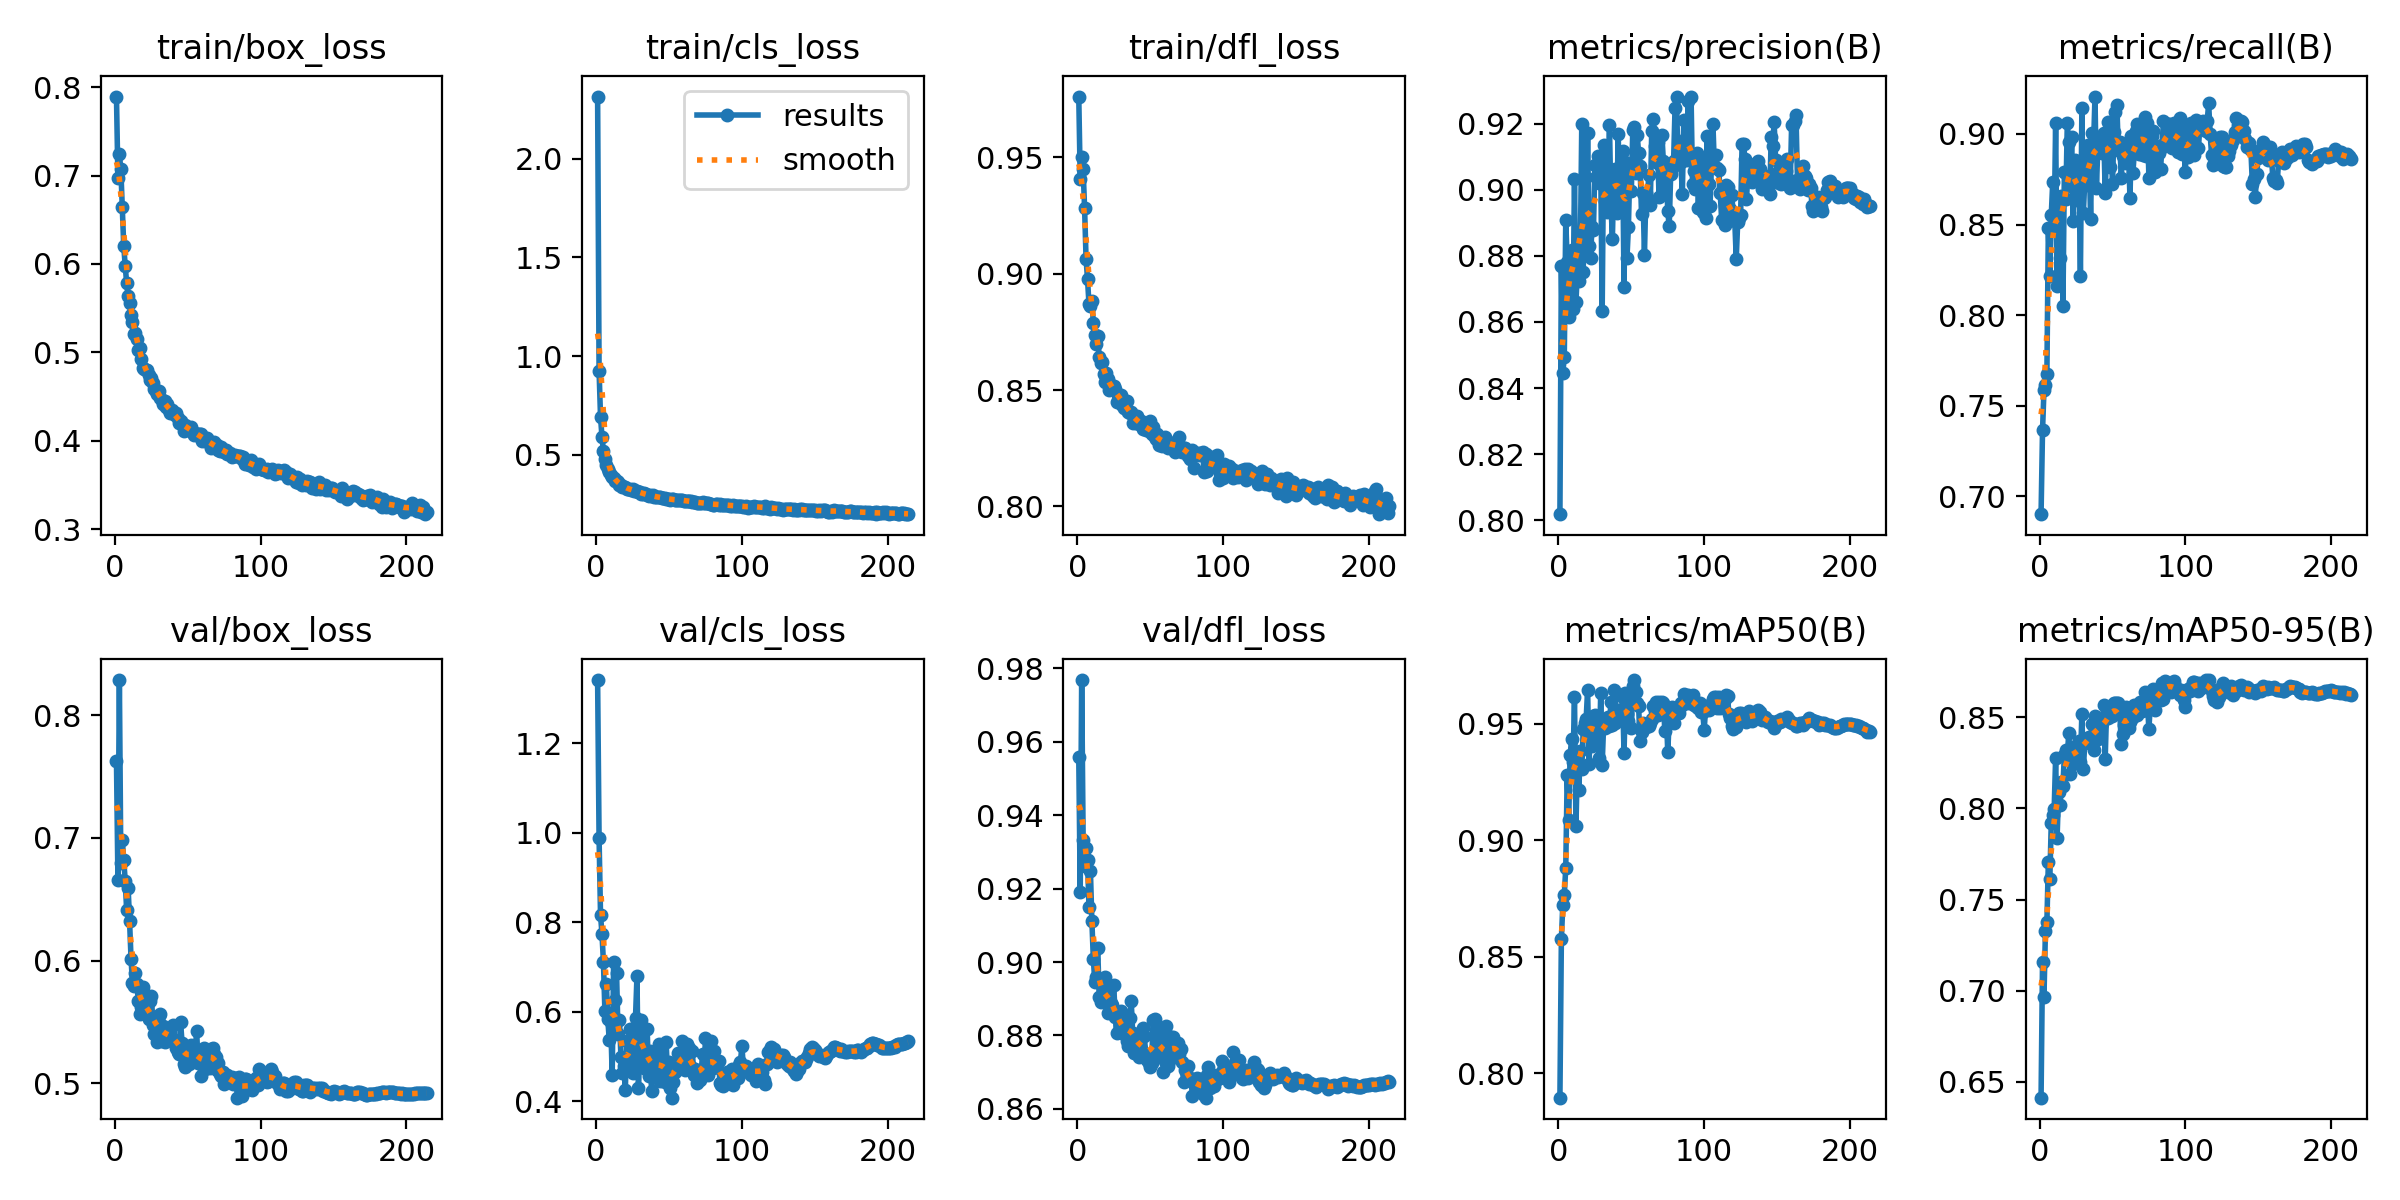

The table this chart was drawn from, first rows:
epoch, time, train/box_loss, train/cls_loss, train/dfl_loss, metrics/precision(B), metrics/recall(B), metrics/mAP50(B), metrics/mAP50-95(B), val/box_loss, val/cls_loss, val/dfl_loss, lr/pg0, lr/pg1, lr/pg2
1, 38.64, 0.7894, 2.315, 0.9761, 0.8019, 0.6901, 0.7896, 0.6414, 0.7631, 1.341, 0.9559, 0.003328, 0.003328, 0.003328
2, 72.07, 0.6973, 0.9263, 0.9407, 0.877, 0.7363, 0.8576, 0.7155, 0.6661, 0.9882, 0.9191, 0.006655, 0.006655, 0.006655
3, 104.7, 0.724, 0.6927, 0.9502, 0.8447, 0.7586, 0.8725, 0.6968, 0.8288, 0.8162, 0.9768, 0.009975, 0.009975, 0.009975
4, 136.7, 0.707, 0.5906, 0.9449, 0.8494, 0.7614, 0.8767, 0.7329, 0.6793, 0.7739, 0.9334, 0.00997, 0.00997, 0.00997
5, 168.9, 0.664, 0.518, 0.9282, 0.8909, 0.7677, 0.888, 0.7377, 0.6987, 0.7107, 0.9262, 0.00996, 0.00996, 0.00996
6, 201, 0.6202, 0.481, 0.9065, 0.8782, 0.8479, 0.9282, 0.7706, 0.6818, 0.601, 0.931, 0.00995, 0.00995, 0.00995
7, 233.1, 0.598, 0.4486, 0.8978, 0.8615, 0.8214, 0.9085, 0.761, 0.6652, 0.663, 0.9277, 0.009941, 0.009941, 0.009941
8, 265.3, 0.5781, 0.4298, 0.8871, 0.8766, 0.8552, 0.9365, 0.7919, 0.6409, 0.5831, 0.9151, 0.009931, 0.009931, 0.009931
9, 297.4, 0.5634, 0.4128, 0.8861, 0.8818, 0.8733, 0.9433, 0.7963, 0.6595, 0.5367, 0.9248, 0.009921, 0.009921, 0.009921
10, 329.8, 0.5554, 0.3977, 0.8885, 0.8639, 0.8482, 0.9335, 0.7999, 0.632, 0.577, 0.9111, 0.009911, 0.009911, 0.009911
11, 362, 0.5423, 0.3889, 0.8788, 0.9032, 0.9059, 0.9614, 0.8278, 0.6015, 0.4581, 0.9008, 0.009901, 0.009901, 0.009901
12, 394.1, 0.5348, 0.3835, 0.8736, 0.8661, 0.8161, 0.9062, 0.7839, 0.5815, 0.7123, 0.8947, 0.009891, 0.009891, 0.009891
13, 426.2, 0.5208, 0.3669, 0.8696, 0.8753, 0.8619, 0.9327, 0.809, 0.5789, 0.6273, 0.896, 0.009881, 0.009881, 0.009881
14, 458.2, 0.5216, 0.3686, 0.8732, 0.8725, 0.8317, 0.9218, 0.8017, 0.5894, 0.6873, 0.9039, 0.009871, 0.009871, 0.009871
15, 490.5, 0.5149, 0.363, 0.8644, 0.8809, 0.8658, 0.9385, 0.8145, 0.5812, 0.5505, 0.8905, 0.009861, 0.009861, 0.009861
16, 522.7, 0.5027, 0.3486, 0.8618, 0.9198, 0.8049, 0.9306, 0.8124, 0.5666, 0.5824, 0.889, 0.009851, 0.009851, 0.009851
17, 554.9, 0.505, 0.3499, 0.8619, 0.8751, 0.879, 0.9478, 0.8293, 0.5568, 0.5001, 0.8893, 0.009842, 0.009842, 0.009842
18, 587, 0.4921, 0.339, 0.8569, 0.9039, 0.864, 0.9505, 0.8322, 0.5624, 0.4628, 0.8901, 0.009832, 0.009832, 0.009832
19, 619.3, 0.4824, 0.3374, 0.8535, 0.8827, 0.9059, 0.9519, 0.8278, 0.5787, 0.4798, 0.8961, 0.009822, 0.009822, 0.009822
20, 651.3, 0.4811, 0.3358, 0.8572, 0.917, 0.8953, 0.9646, 0.8415, 0.5675, 0.426, 0.893, 0.009812, 0.009812, 0.009812
21, 683.7, 0.48, 0.3291, 0.855, 0.8831, 0.8712, 0.9328, 0.8186, 0.5574, 0.5361, 0.8861, 0.009802, 0.009802, 0.009802
22, 716, 0.4798, 0.3258, 0.8499, 0.8793, 0.8984, 0.9524, 0.8338, 0.5578, 0.4748, 0.8917, 0.009792, 0.009792, 0.009792
23, 748, 0.4739, 0.3261, 0.8521, 0.8887, 0.852, 0.9405, 0.8243, 0.5524, 0.561, 0.8888, 0.009782, 0.009782, 0.009782
24, 779.9, 0.4685, 0.3247, 0.8509, 0.8878, 0.8858, 0.9533, 0.8338, 0.5671, 0.5088, 0.8884, 0.009772, 0.009772, 0.009772
25, 812.2, 0.4709, 0.3269, 0.8519, 0.9074, 0.8777, 0.9537, 0.8301, 0.5711, 0.4626, 0.8937, 0.009762, 0.009762, 0.009762
26, 844.2, 0.4654, 0.3195, 0.8507, 0.9038, 0.8637, 0.9424, 0.8256, 0.5474, 0.5415, 0.8851, 0.009753, 0.009753, 0.009753
27, 876.2, 0.4582, 0.317, 0.8448, 0.9101, 0.8796, 0.948, 0.8368, 0.5398, 0.5871, 0.8807, 0.009743, 0.009743, 0.009743
28, 908.3, 0.4559, 0.3172, 0.848, 0.9021, 0.8214, 0.9353, 0.8251, 0.5469, 0.6792, 0.8848, 0.009733, 0.009733, 0.009733
29, 940.4, 0.4533, 0.3119, 0.8467, 0.9077, 0.9145, 0.9632, 0.8517, 0.5334, 0.43, 0.8827, 0.009723, 0.009723, 0.009723
30, 972.5, 0.4566, 0.3102, 0.8479, 0.8632, 0.8562, 0.9325, 0.8213, 0.5545, 0.5206, 0.8868, 0.009713, 0.009713, 0.009713
31, 1004, 0.4484, 0.3016, 0.8435, 0.9135, 0.8742, 0.9496, 0.8357, 0.5562, 0.5819, 0.881, 0.009703, 0.009703, 0.009703
32, 1036, 0.4462, 0.3034, 0.8422, 0.8967, 0.8717, 0.9481, 0.8363, 0.5343, 0.5608, 0.8803, 0.009693, 0.009693, 0.009693
33, 1069, 0.442, 0.3052, 0.8448, 0.8933, 0.8939, 0.9519, 0.8386, 0.5462, 0.4749, 0.8831, 0.009683, 0.009683, 0.009683
34, 1101, 0.4451, 0.3046, 0.8451, 0.9002, 0.8893, 0.9529, 0.839, 0.5336, 0.4751, 0.8784, 0.009673, 0.009673, 0.009673
35, 1133, 0.4378, 0.2995, 0.8407, 0.9194, 0.8529, 0.9492, 0.8379, 0.5352, 0.5614, 0.8772, 0.009663, 0.009663, 0.009663
36, 1166, 0.4417, 0.2946, 0.84, 0.8962, 0.9007, 0.9593, 0.8461, 0.5419, 0.4579, 0.8849, 0.009654, 0.009654, 0.009654
37, 1198, 0.4353, 0.295, 0.8404, 0.8852, 0.8932, 0.9496, 0.8317, 0.5404, 0.5124, 0.8893, 0.009644, 0.009644, 0.009644
38, 1230, 0.4311, 0.2912, 0.836, 0.9043, 0.9207, 0.9644, 0.8507, 0.5419, 0.4234, 0.8807, 0.009634, 0.009634, 0.009634
39, 1262, 0.4345, 0.296, 0.8389, 0.9061, 0.8702, 0.9504, 0.8419, 0.5355, 0.4924, 0.8753, 0.009624, 0.009624, 0.009624
40, 1293, 0.4323, 0.2886, 0.8357, 0.8928, 0.8937, 0.9529, 0.8377, 0.5477, 0.5064, 0.878, 0.009614, 0.009614, 0.009614
41, 1325, 0.4287, 0.2887, 0.8389, 0.9168, 0.8904, 0.9557, 0.8455, 0.5354, 0.4752, 0.8802, 0.009604, 0.009604, 0.009604
42, 1357, 0.4318, 0.2849, 0.8356, 0.8956, 0.8962, 0.9543, 0.8451, 0.529, 0.4522, 0.8741, 0.009594, 0.009594, 0.009594
43, 1388, 0.4256, 0.2868, 0.8366, 0.9069, 0.8896, 0.9536, 0.8469, 0.5253, 0.5284, 0.8763, 0.009584, 0.009584, 0.009584
44, 1420, 0.4199, 0.2856, 0.8367, 0.9116, 0.9007, 0.9616, 0.8566, 0.5234, 0.4458, 0.8762, 0.009574, 0.009574, 0.009574
45, 1452, 0.4219, 0.2839, 0.8333, 0.8707, 0.8676, 0.9376, 0.8268, 0.5499, 0.5244, 0.8819, 0.009564, 0.009564, 0.009564
46, 1484, 0.4189, 0.2808, 0.8336, 0.9083, 0.8915, 0.9633, 0.8554, 0.5329, 0.4508, 0.8798, 0.009555, 0.009555, 0.009555
47, 1516, 0.4114, 0.2817, 0.8327, 0.8793, 0.9065, 0.9541, 0.8497, 0.5158, 0.4445, 0.8746, 0.009545, 0.009545, 0.009545
48, 1547, 0.4176, 0.2792, 0.8345, 0.8887, 0.8819, 0.9512, 0.8507, 0.5135, 0.5325, 0.8733, 0.009535, 0.009535, 0.009535
49, 1579, 0.4157, 0.2792, 0.8324, 0.907, 0.9041, 0.9613, 0.8557, 0.5276, 0.4613, 0.8725, 0.009525, 0.009525, 0.009525
50, 1611, 0.4151, 0.2768, 0.8366, 0.8996, 0.8721, 0.9481, 0.8504, 0.5196, 0.4891, 0.8715, 0.009515, 0.009515, 0.009515
51, 1642, 0.4149, 0.2731, 0.8312, 0.918, 0.901, 0.966, 0.8575, 0.5154, 0.4296, 0.8724, 0.009505, 0.009505, 0.009505
52, 1674, 0.4157, 0.2759, 0.834, 0.9188, 0.9121, 0.9688, 0.8576, 0.5314, 0.4085, 0.8843, 0.009495, 0.009495, 0.009495
53, 1706, 0.4102, 0.2746, 0.8297, 0.9049, 0.9161, 0.9638, 0.8575, 0.5244, 0.4434, 0.8845, 0.009485, 0.009485, 0.009485
54, 1738, 0.4061, 0.2723, 0.829, 0.9166, 0.891, 0.9587, 0.8575, 0.5207, 0.4656, 0.8748, 0.009475, 0.009475, 0.009475
55, 1770, 0.4084, 0.2701, 0.831, 0.9111, 0.8954, 0.9575, 0.8533, 0.5248, 0.4825, 0.8781, 0.009465, 0.009465, 0.009465
56, 1802, 0.407, 0.2709, 0.8266, 0.9072, 0.8759, 0.9425, 0.8354, 0.5427, 0.5083, 0.8812, 0.009456, 0.009456, 0.009456
57, 1833, 0.4077, 0.2714, 0.8292, 0.8925, 0.8876, 0.9463, 0.841, 0.5165, 0.4956, 0.8746, 0.009446, 0.009446, 0.009446
58, 1865, 0.4079, 0.2719, 0.8261, 0.8989, 0.893, 0.9504, 0.8458, 0.5175, 0.4748, 0.8796, 0.009436, 0.009436, 0.009436
59, 1897, 0.4081, 0.2736, 0.8289, 0.8802, 0.8841, 0.9496, 0.8553, 0.5061, 0.5356, 0.8702, 0.009426, 0.009426, 0.009426
60, 1929, 0.4, 0.2691, 0.8296, 0.8989, 0.8931, 0.9488, 0.8478, 0.516, 0.4897, 0.873, 0.009416, 0.009416, 0.009416
... 154 more rows
